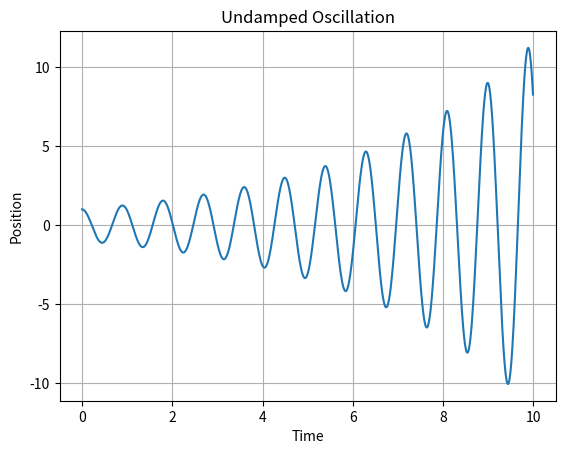

Recreate this plot in Python.
import numpy as np
import matplotlib.pyplot as plt


#Time domains
dt = 0.01
t = np.arange(0,10,dt)
#Initialising position and vel
x = 1
v = 0 

omega = 7

positions = []

for i in t:
    dxdt = v
    dvdt = (-omega**2)*x

    x = x + (dxdt)*dt
    v = v + (dvdt)*dt

    positions.append(x)

plt.plot(t, positions)
plt.title("Undamped Oscillation")
plt.xlabel("Time")
plt.ylabel("Position")
plt.grid()
plt.show()
